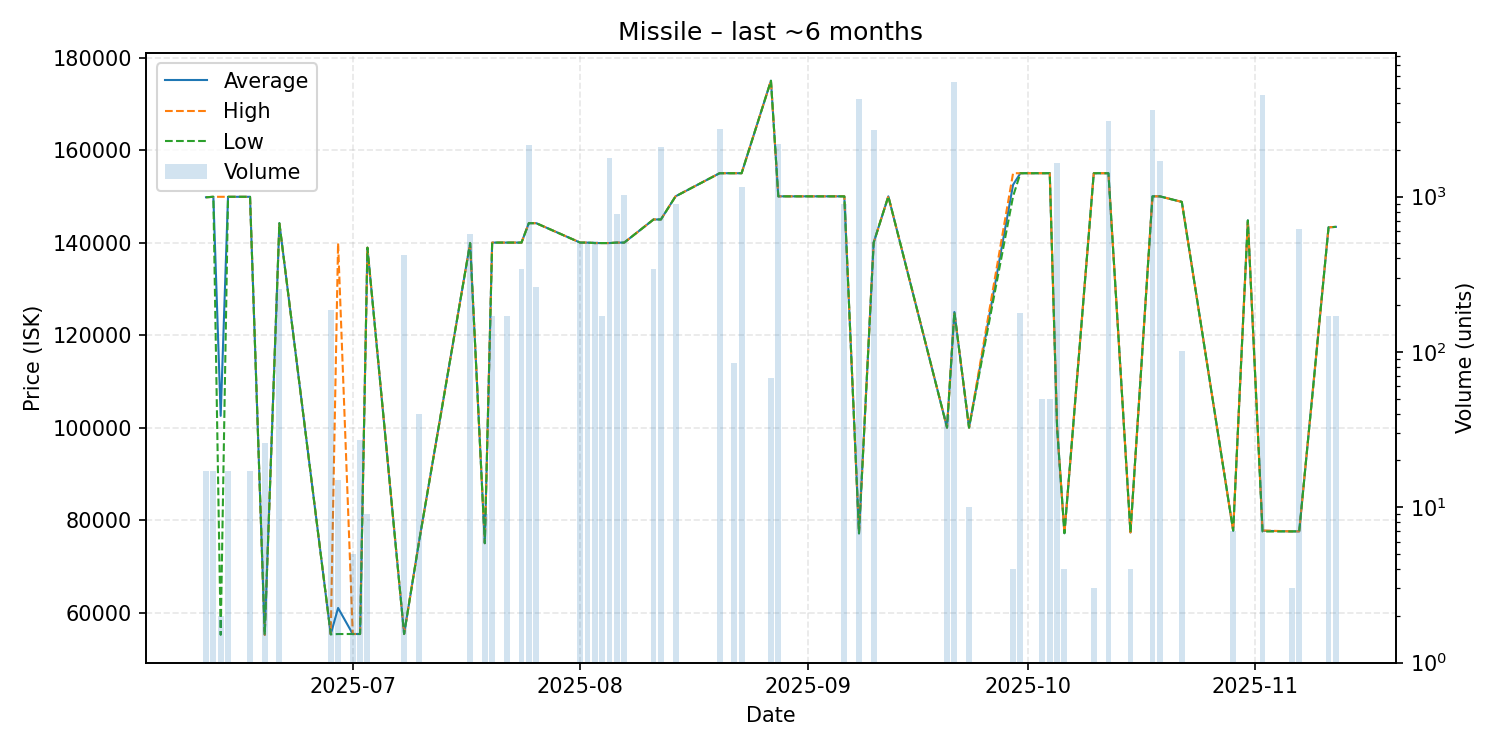

The file beside this chart, header and first rows:
date, average, highest, lowest, order_count, volume
2025-06-11, 149800, 149800, 149800, 1, 17
2025-06-12, 149900, 149900, 149900, 1, 17
2025-06-13, 102545, 149900, 55190, 2, 2
2025-06-14, 149900, 149900, 149900, 1, 17
2025-06-17, 149900, 149900, 149900, 1, 17
2025-06-19, 55190, 55190, 55190, 1, 26
2025-06-21, 144200, 144200, 144200, 2, 254
2025-06-28, 55310, 55310, 55310, 1, 187
2025-06-29, 61005, 139900, 55370, 2, 15
2025-07-01, 55380, 55380, 55380, 1, 5
2025-07-02, 55380, 55380, 55380, 2, 27
2025-07-03, 138900, 138900, 138900, 1, 9
2025-07-08, 55380, 55380, 55380, 1, 420
2025-07-10, 75000, 75000, 75000, 2, 40
2025-07-17, 139900, 139900, 139900, 7, 578
2025-07-19, 75010, 75010, 75010, 1, 9
2025-07-20, 140000, 140000, 140000, 2, 170
2025-07-22, 140000, 140000, 140000, 1, 170
2025-07-23, 140000, 140000, 140000, 1, 1
2025-07-24, 140000, 140000, 140000, 1, 340
2025-07-25, 144200, 144200, 144200, 3, 2142
2025-07-26, 144200, 144200, 144200, 1, 262
2025-08-01, 140000, 140000, 140000, 1, 510
2025-08-02, 140000, 140000, 140000, 1, 513
2025-08-03, 139900, 139900, 139900, 1, 517
2025-08-04, 139900, 139900, 139900, 1, 170
2025-08-05, 139900, 139900, 139900, 4, 1768
2025-08-06, 140000, 140000, 140000, 4, 772
2025-08-07, 140000, 140000, 140000, 3, 1030
2025-08-11, 145000, 145000, 145000, 1, 340
2025-08-12, 145000, 145000, 145000, 1, 2090
2025-08-14, 150000, 150000, 150000, 1, 900
2025-08-20, 155000, 155000, 155000, 2, 2717
2025-08-22, 155000, 155000, 155000, 1, 85
2025-08-23, 155000, 155000, 155000, 2, 1145
2025-08-27, 175000, 175000, 175000, 1, 68
2025-08-28, 150000, 150000, 150000, 1, 2190
2025-09-06, 150000, 150000, 150000, 2, 892
2025-09-08, 77130, 77130, 77130, 4, 4230
2025-09-10, 140000, 140000, 140000, 1, 2670
2025-09-12, 150000, 150000, 150000, 1, 1
2025-09-20, 100000, 100000, 100000, 1, 39
2025-09-21, 125000, 125000, 125000, 2, 5460
2025-09-23, 100000, 100000, 100000, 1, 10
2025-09-29, 152500, 155000, 150000, 2, 4
2025-09-30, 155000, 155000, 155000, 2, 178
2025-10-03, 155000, 155000, 155000, 1, 50
2025-10-04, 155000, 155000, 155000, 1, 50
2025-10-05, 100000, 100000, 100000, 1, 1643
2025-10-06, 77170, 77170, 77170, 1, 4
2025-10-10, 155000, 155000, 155000, 1, 3
2025-10-12, 155000, 155000, 155000, 1, 3055
2025-10-15, 77340, 77340, 77340, 1, 4
2025-10-18, 150000, 150000, 150000, 1, 3607
2025-10-19, 150000, 150000, 150000, 1, 1700
2025-10-22, 148800, 148800, 148800, 2, 102
2025-10-29, 77720, 77720, 77720, 2, 7
2025-10-31, 144800, 144800, 144800, 1, 1
2025-11-02, 77690, 77760, 77530, 5, 4493
2025-11-06, 77560, 77560, 77560, 1, 3
... 3 more rows
